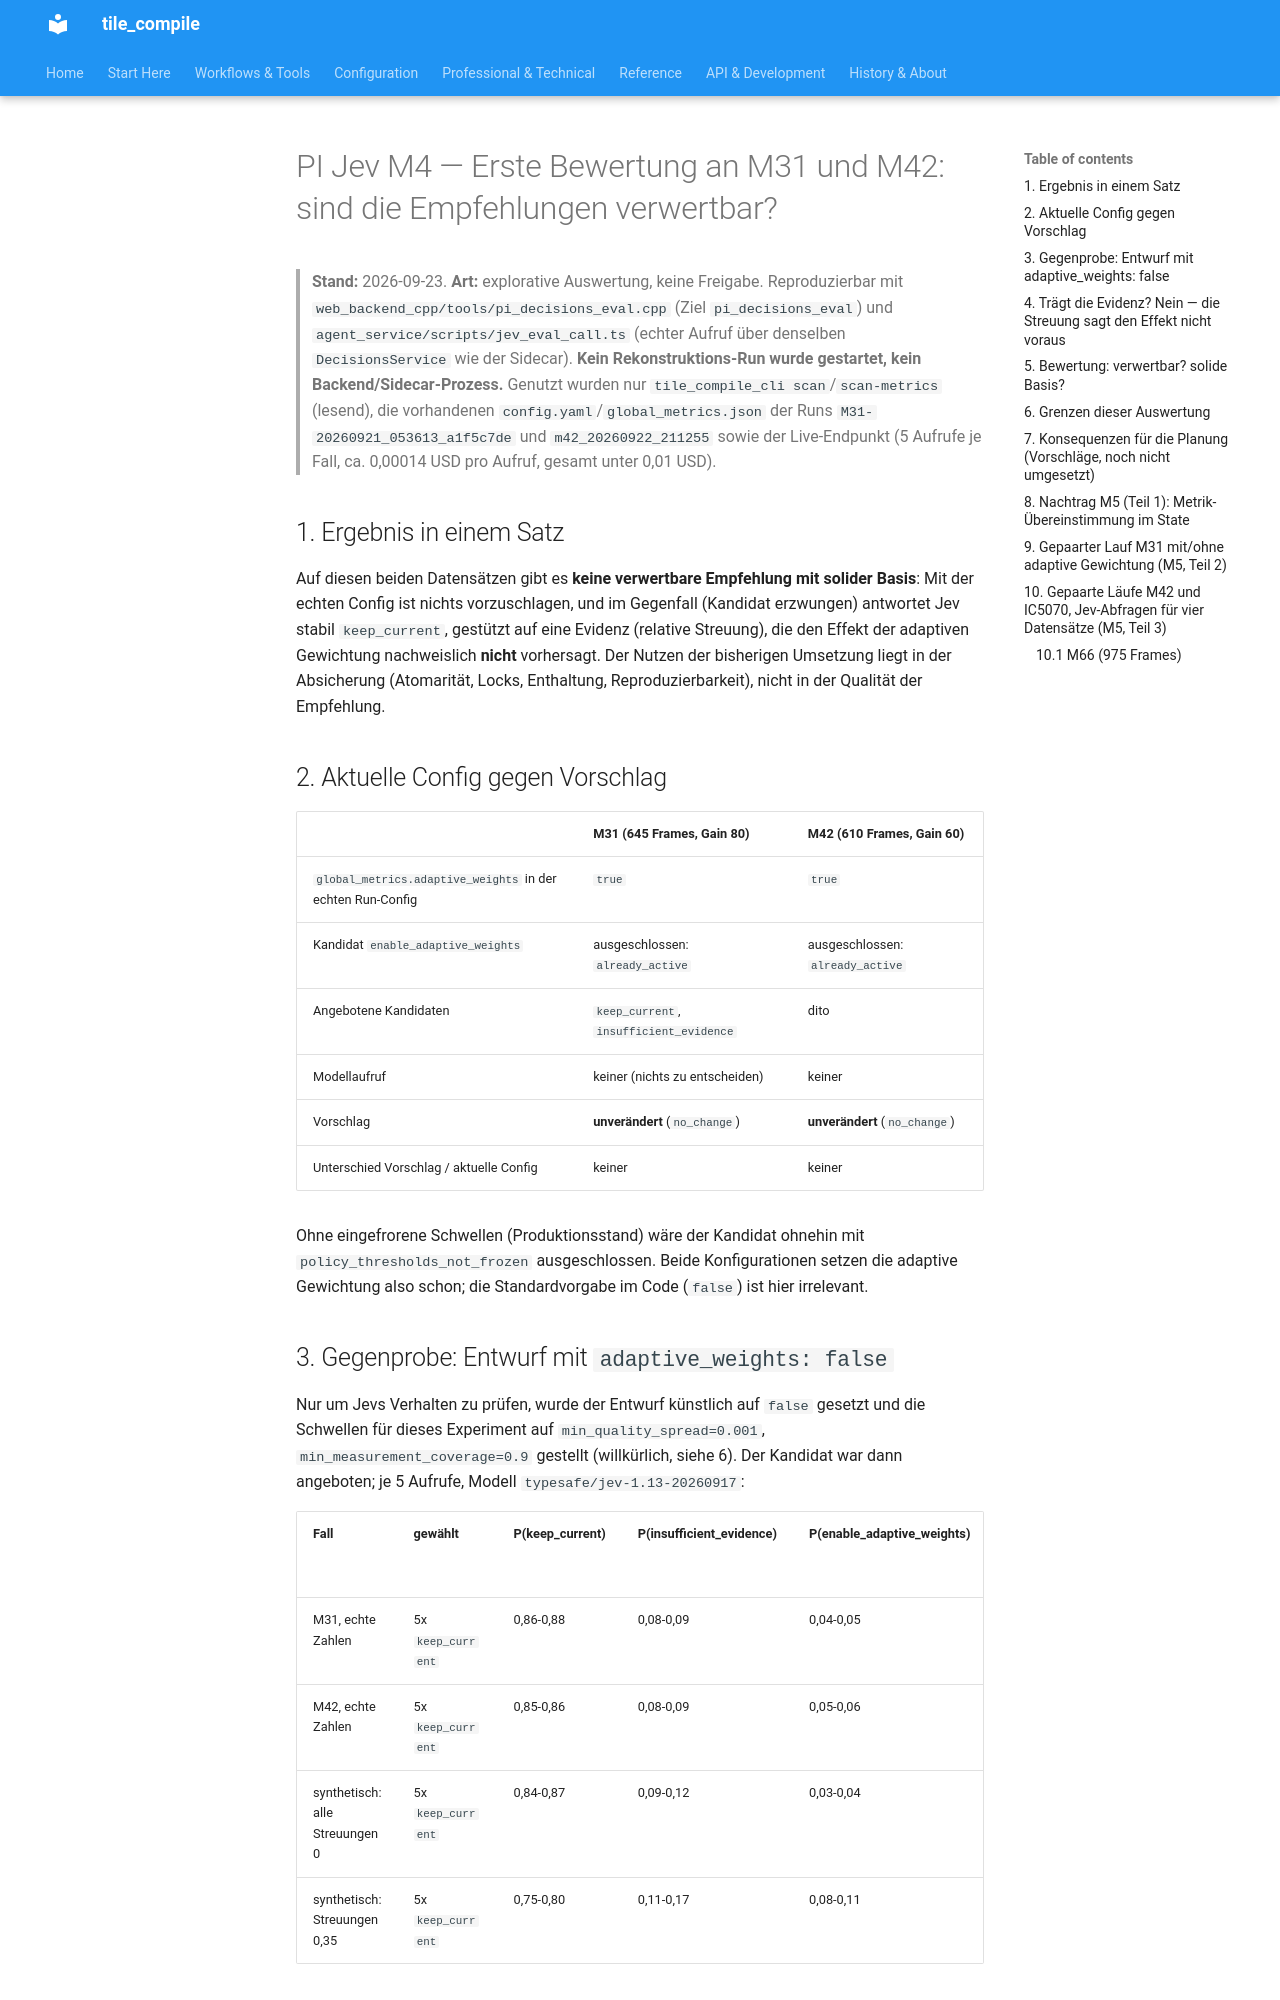

repository: jeamy/tile_compile · page: PI/pi_jev_m4_evaluation_m31_m42_de/index.html · generator: mkdocs

# PI Jev M4 — Erste Bewertung an M31 und M42: sind die Empfehlungen verwertbar?

> **Stand:** 2026-09-23. **Art:** explorative Auswertung, keine Freigabe. Reproduzierbar mit
> `web_backend_cpp/tools/pi_decisions_eval.cpp` (Ziel `pi_decisions_eval`) und
> `agent_service/scripts/jev_eval_call.ts` (echter Aufruf über denselben `DecisionsService` wie der Sidecar).
> **Kein Rekonstruktions-Run wurde gestartet, kein Backend/Sidecar-Prozess.** Genutzt wurden nur
> `tile_compile_cli scan`/`scan-metrics` (lesend), die vorhandenen `config.yaml`/`global_metrics.json` der
> Runs `M31-20260921_053613_a1f5c7de` und `m42_20260922_211255` sowie der Live-Endpunkt (5 Aufrufe je Fall,
> ca. 0,00014 USD pro Aufruf, gesamt unter 0,01 USD).

## 1. Ergebnis in einem Satz

Auf diesen beiden Datensätzen gibt es **keine verwertbare Empfehlung mit solider Basis**: Mit der echten
Config ist nichts vorzuschlagen, und im Gegenfall (Kandidat erzwungen) antwortet Jev stabil `keep_current`,
gestützt auf eine Evidenz (relative Streuung), die den Effekt der adaptiven Gewichtung nachweislich **nicht**
vorhersagt. Der Nutzen der bisherigen Umsetzung liegt in der Absicherung (Atomarität, Locks, Enthaltung,
Reproduzierbarkeit), nicht in der Qualität der Empfehlung.

## 2. Aktuelle Config gegen Vorschlag

| | M31 (645 Frames, Gain 80) | M42 (610 Frames, Gain 60) |
|---|---|---|
| `global_metrics.adaptive_weights` in der echten Run-Config | `true` | `true` |
| Kandidat `enable_adaptive_weights` | ausgeschlossen: `already_active` | ausgeschlossen: `already_active` |
| Angebotene Kandidaten | `keep_current`, `insufficient_evidence` | dito |
| Modellaufruf | keiner (nichts zu entscheiden) | keiner |
| Vorschlag | **unverändert** (`no_change`) | **unverändert** (`no_change`) |
| Unterschied Vorschlag / aktuelle Config | keiner | keiner |

Ohne eingefrorene Schwellen (Produktionsstand) wäre der Kandidat ohnehin mit `policy_thresholds_not_frozen`
ausgeschlossen. Beide Konfigurationen setzen die adaptive Gewichtung also schon; die Standardvorgabe im Code
(`false`) ist hier irrelevant.

## 3. Gegenprobe: Entwurf mit `adaptive_weights: false`

Nur um Jevs Verhalten zu prüfen, wurde der Entwurf künstlich auf `false` gesetzt und die Schwellen für dieses
Experiment auf `min_quality_spread=0.001`, `min_measurement_coverage=0.9` gestellt (willkürlich, siehe 6).
Der Kandidat war dann angeboten; je 5 Aufrufe, Modell `typesafe/jev-1.13-20260917`:

| Fall | gewählt | P(keep_current) | P(insufficient_evidence) | P(enable_adaptive_weights) | Provider-`confidence` |
|---|---|---|---|---|---|
| M31, echte Zahlen | 5x `keep_current` | 0,86-0,88 | 0,08-0,09 | 0,04-0,05 | 0,79-0,82 |
| M42, echte Zahlen | 5x `keep_current` | 0,85-0,86 | 0,08-0,09 | 0,05-0,06 | 0,77-0,79 |
| synthetisch: alle Streuungen 0 | 5x `keep_current` | 0,84-0,87 | 0,09-0,12 | 0,03-0,04 | 0,77-0,81 |
| synthetisch: Streuungen 0,35 | 5x `keep_current` | 0,75-0,80 | 0,11-0,17 | 0,08-0,11 | 0,62-0,70 |

Lesart: stabil (die Wahl ändert sich in keinem der 20 Aufrufe), und die Wahrscheinlichkeit für "aktivieren"
steigt mit der Streuung in die plausible Richtung (0,03 -> 0,05 -> 0,10). Aber Jev empfiehlt es in **keinem**
Fall, auch nicht bei extrem uneinheitlichen Frames. Ein Modell, das bei jeder Eingabe dasselbe wählt, liefert
in der Praxis keine Empfehlung, sondern eine Bestätigung des Ist-Zustands.
